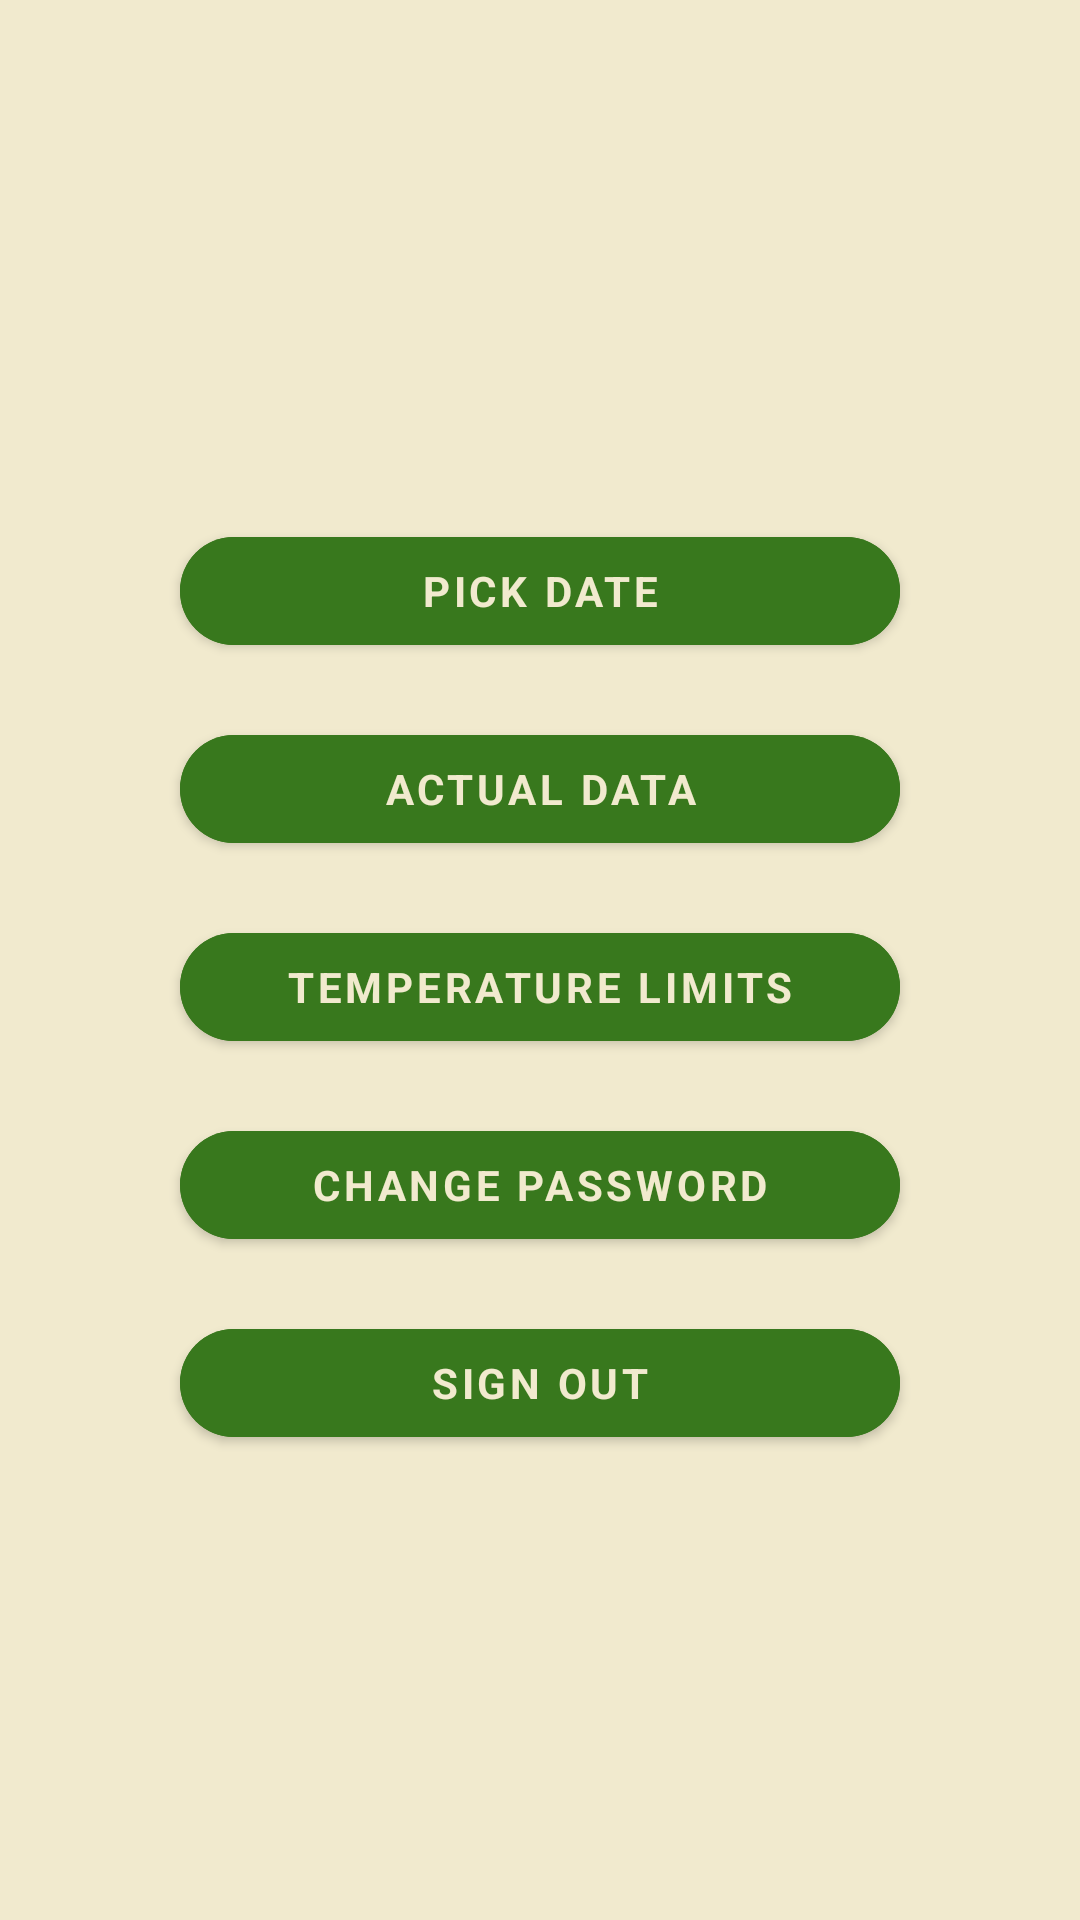

This screen was rendered from an Android layout file. Write that file and the resources it references.
<!-- AndroidManifest.xml: application theme Theme.HidroPhonicOpen -->
<!-- res/layout/activity_home.xml -->
<?xml version="1.0" encoding="utf-8"?>
<androidx.constraintlayout.widget.ConstraintLayout xmlns:android="http://schemas.android.com/apk/res/android"
    xmlns:app="http://schemas.android.com/apk/res-auto"
    xmlns:tools="http://schemas.android.com/tools"
    android:layout_width="match_parent"
    android:layout_height="match_parent"
    android:background="#F1EACE"
    android:backgroundTint="#F1EACE"
    android:gravity="center_vertical"
    tools:context=".Home">

    <ScrollView
        android:id="@+id/home_form"
        android:layout_width="match_parent"
        android:layout_height="wrap_content"
        android:gravity="center_vertical"
        app:layout_constraintBottom_toBottomOf="parent"
        app:layout_constraintEnd_toEndOf="parent"
        app:layout_constraintStart_toStartOf="parent"
        app:layout_constraintTop_toTopOf="parent">

        <LinearLayout
            android:id="@+id/homeinform"
            android:layout_width="match_parent"
            android:layout_height="wrap_content"
            android:gravity="center"
            android:orientation="vertical">

            <com.google.android.material.button.MaterialButton
                android:id="@+id/datePicker"
                style="?android:textAppearanceSmall"
                android:layout_width="240dp"
                android:layout_height="wrap_content"
                android:layout_gravity="center"
                android:layout_marginTop="18dp"

                android:backgroundTint="#38781D"
                android:gravity="center_horizontal|center_vertical"
                android:text="@string/home_pick_date"
                android:textColor="#F1EACE"
                android:textStyle="bold"
                app:cornerRadius="100dp" />

            <com.google.android.material.button.MaterialButton
                android:id="@+id/ActualButton"
                style="?android:textAppearanceSmall"
                android:layout_width="240dp"
                android:layout_height="wrap_content"
                android:layout_gravity="center"
                android:layout_marginTop="18dp"

                android:backgroundTint="#38781D"
                android:gravity="center_horizontal|center_vertical"
                android:text="@string/home_actual_data"
                android:textColor="#F1EACE"
                android:textStyle="bold"
                app:cornerRadius="100dp" />

            <com.google.android.material.button.MaterialButton
                android:id="@+id/LimitButton"
                style="?android:textAppearanceSmall"
                android:layout_width="240dp"
                android:layout_height="wrap_content"
                android:layout_gravity="center"
                android:layout_marginTop="18dp"

                android:backgroundTint="#38781D"
                android:gravity="center_horizontal|center_vertical"
                android:text="@string/home_temperature_limits"
                android:textColor="#F1EACE"
                android:textStyle="bold"
                app:cornerRadius="100dp" />

            <com.google.android.material.button.MaterialButton
                android:id="@+id/passChanger"
                style="?android:textAppearanceSmall"
                android:layout_width="240dp"
                android:layout_height="wrap_content"
                android:layout_gravity="center"
                android:layout_marginTop="18dp"

                android:backgroundTint="#38781D"
                android:gravity="center_horizontal|center_vertical"
                android:text="@string/home_change_password"
                android:textColor="#F1EACE"
                android:textStyle="bold"
                app:cornerRadius="100dp" />

            <com.google.android.material.button.MaterialButton
                android:id="@+id/email_sign_out_button"
                style="?android:textAppearanceSmall"
                android:layout_width="240dp"
                android:layout_height="wrap_content"
                android:layout_gravity="center"
                android:layout_marginTop="18dp"

                android:backgroundTint="#38781D"
                android:gravity="center_horizontal|center_vertical"
                android:text="@string/home_sign_out"
                android:textColor="#F1EACE"
                android:textStyle="bold"
                app:cornerRadius="100dp" />


        </LinearLayout>
    </ScrollView>
</androidx.constraintlayout.widget.ConstraintLayout>
<!-- resources referenced by this layout -->
<resources>
  <string name="home_actual_data">Actual data</string>
  <string name="home_change_password">Change Password</string>
  <string name="home_pick_date">Pick date</string>
  <string name="home_sign_out">Sign Out</string>
  <string name="home_temperature_limits">Temperature Limits</string>
  <style name="Theme.HidroPhonicOpen" parent="Theme.MaterialComponents.DayNight.DarkActionBar">
          
          <item name="colorPrimary">@color/purple_500</item>
          <item name="colorPrimaryVariant">@color/purple_700</item>
          <item name="colorOnPrimary">@color/white</item>
          
          <item name="colorSecondary">@color/teal_200</item>
          <item name="colorSecondaryVariant">@color/teal_700</item>
          <item name="colorOnSecondary">@color/black</item>
          
          <item name="android:statusBarColor" tools:targetApi="l">?attr/colorPrimaryVariant</item>
          
      </style>
  <!-- not gathered from this repository: default colours our renderer supplied (Android Studio template values) -->
  <color name="purple_500">#FF6200EE</color>
  <color name="purple_700">#FF3700B3</color>
  <color name="teal_200">#FF03DAC5</color>
  <color name="teal_700">#FF018786</color>
  <color name="black">#FF000000</color>
  <color name="white">#FFFFFFFF</color>
</resources>
